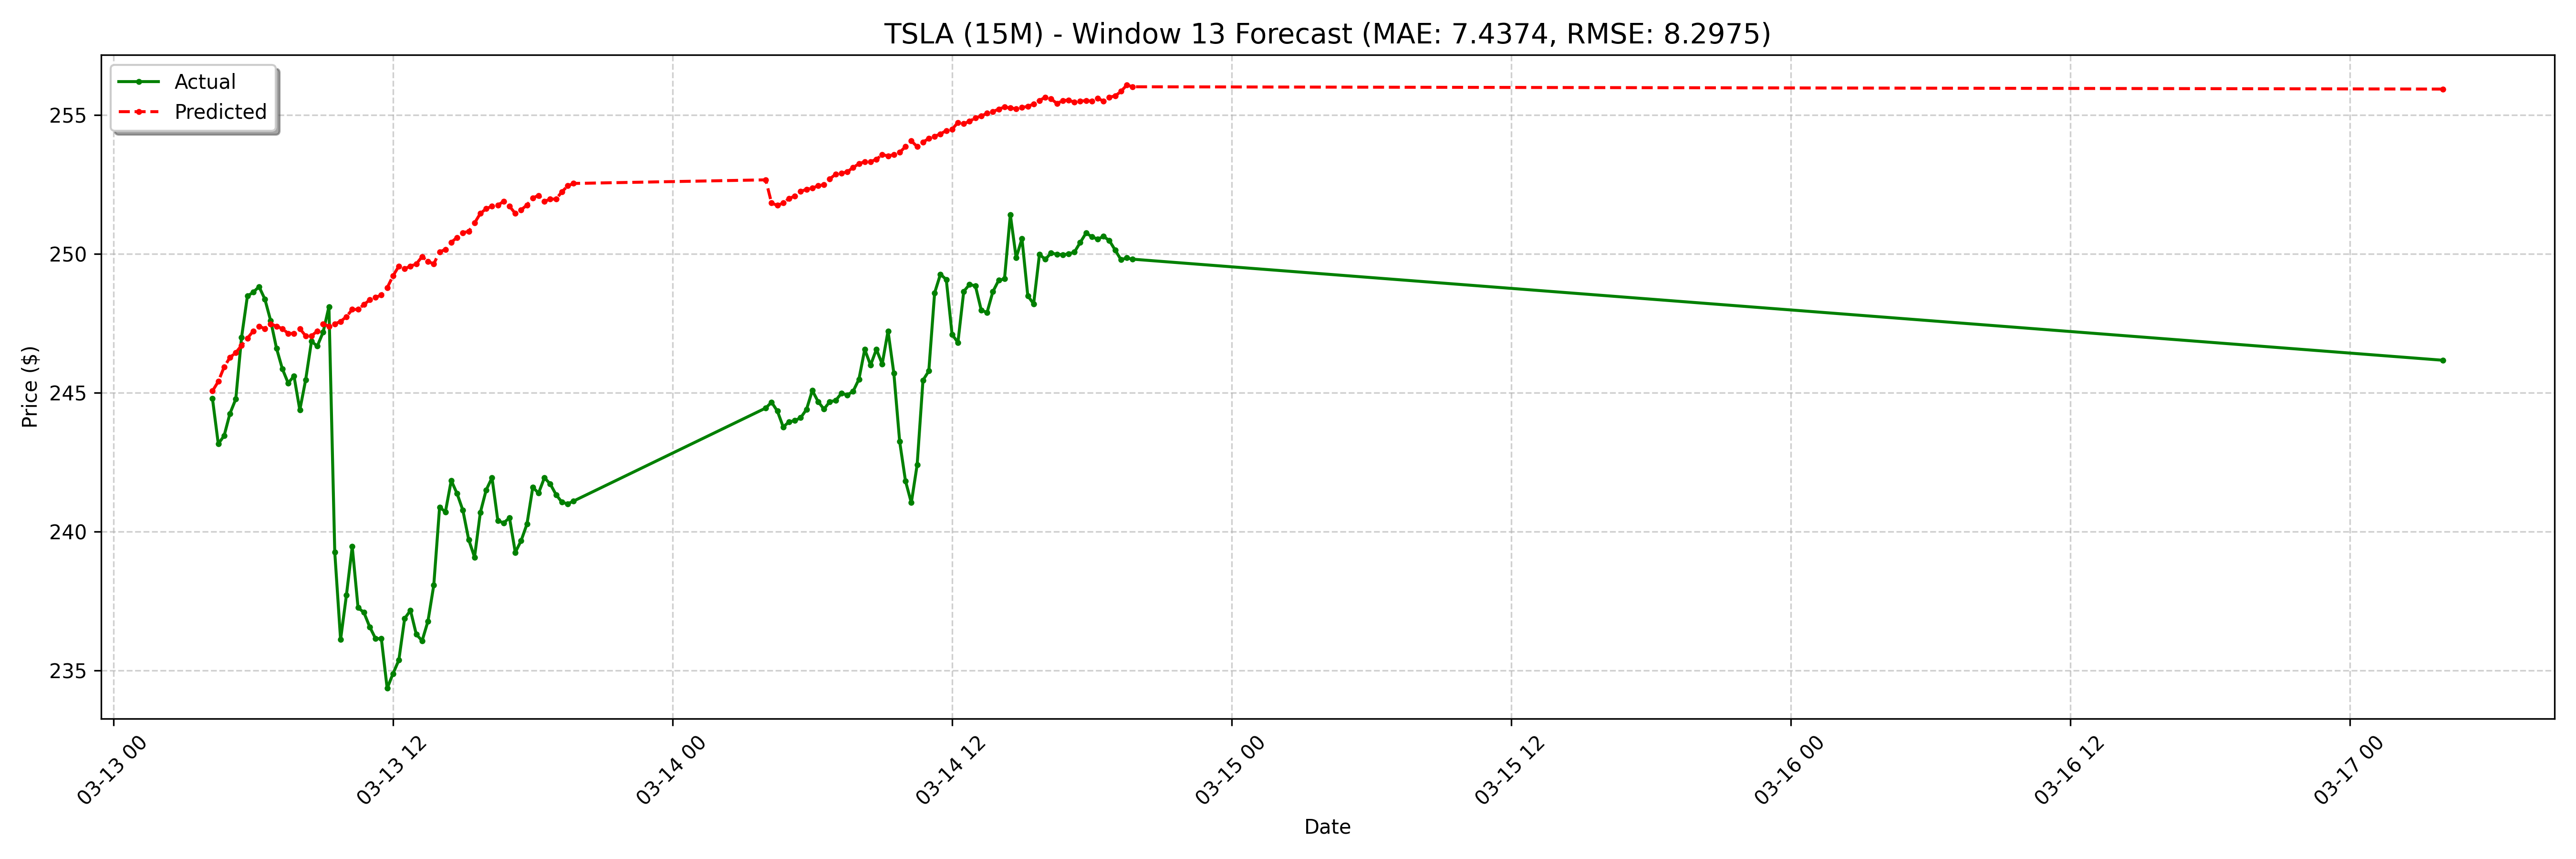

The file beside this chart, header and first rows:
date, actual, forecast
2025-03-13 04:15:00-04:00, 244.8, 245.1
2025-03-13 04:30:00-04:00, 243.2, 245.4
2025-03-13 04:45:00-04:00, 243.4, 245.9
2025-03-13 05:00:00-04:00, 244.2, 246.3
2025-03-13 05:15:00-04:00, 244.8, 246.4
2025-03-13 05:30:00-04:00, 247.0, 246.7
2025-03-13 05:45:00-04:00, 248.5, 247
2025-03-13 06:00:00-04:00, 248.6, 247.2
2025-03-13 06:15:00-04:00, 248.8, 247.4
2025-03-13 06:30:00-04:00, 248.4, 247.3
2025-03-13 06:45:00-04:00, 247.6, 247.5
2025-03-13 07:00:00-04:00, 246.6, 247.4
2025-03-13 07:15:00-04:00, 245.9, 247.3
2025-03-13 07:30:00-04:00, 245.3, 247.1
2025-03-13 07:45:00-04:00, 245.6, 247.1
2025-03-13 08:00:00-04:00, 244.4, 247.3
2025-03-13 08:15:00-04:00, 245.5, 247
2025-03-13 08:30:00-04:00, 246.8, 247
2025-03-13 08:45:00-04:00, 246.7, 247.2
2025-03-13 09:00:00-04:00, 247.2, 247.5
2025-03-13 09:15:00-04:00, 248.1, 247.4
2025-03-13 09:30:00-04:00, 239.3, 247.5
2025-03-13 09:45:00-04:00, 236.1, 247.6
2025-03-13 10:00:00-04:00, 237.7, 247.7
2025-03-13 10:15:00-04:00, 239.5, 248
2025-03-13 10:30:00-04:00, 237.3, 248
2025-03-13 10:45:00-04:00, 237.1, 248.2
2025-03-13 11:00:00-04:00, 236.6, 248.3
2025-03-13 11:15:00-04:00, 236.2, 248.4
2025-03-13 11:30:00-04:00, 236.1, 248.5
2025-03-13 11:45:00-04:00, 234.4, 248.8
2025-03-13 12:00:00-04:00, 234.9, 249.2
2025-03-13 12:15:00-04:00, 235.4, 249.6
2025-03-13 12:30:00-04:00, 236.9, 249.5
2025-03-13 12:45:00-04:00, 237.2, 249.6
2025-03-13 13:00:00-04:00, 236.3, 249.6
2025-03-13 13:15:00-04:00, 236.1, 249.9
2025-03-13 13:30:00-04:00, 236.8, 249.7
2025-03-13 13:45:00-04:00, 238.1, 249.6
2025-03-13 14:00:00-04:00, 240.9, 250.1
2025-03-13 14:15:00-04:00, 240.7, 250.2
2025-03-13 14:30:00-04:00, 241.8, 250.4
2025-03-13 14:45:00-04:00, 241.4, 250.6
2025-03-13 15:00:00-04:00, 240.8, 250.8
2025-03-13 15:15:00-04:00, 239.7, 250.8
2025-03-13 15:30:00-04:00, 239.1, 251.1
2025-03-13 15:45:00-04:00, 240.7, 251.5
2025-03-13 16:00:00-04:00, 241.5, 251.6
2025-03-13 16:15:00-04:00, 241.9, 251.7
2025-03-13 16:30:00-04:00, 240.4, 251.8
2025-03-13 16:45:00-04:00, 240.3, 251.9
2025-03-13 17:00:00-04:00, 240.5, 251.7
2025-03-13 17:15:00-04:00, 239.2, 251.5
2025-03-13 17:30:00-04:00, 239.7, 251.6
2025-03-13 17:45:00-04:00, 240.3, 251.8
2025-03-13 18:00:00-04:00, 241.6, 252
2025-03-13 18:15:00-04:00, 241.4, 252.1
2025-03-13 18:30:00-04:00, 241.9, 251.9
2025-03-13 18:45:00-04:00, 241.7, 252
2025-03-13 19:00:00-04:00, 241.3, 252
... 68 more rows
